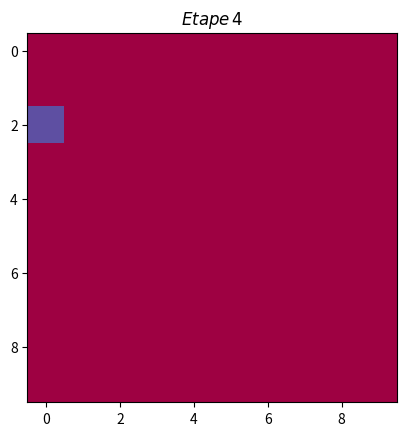

The matplotlib source for this figure:
# -*- coding: utf-8 -*-
"""
Created on Wed Feb 15 13:46:25 2017

@author: apelosse
"""
import numpy as np
import matplotlib.pyplot as plt
import random as rd
from pylab import *


# courbe initiale

def distribution_initiale_xenon(N,L):
    """
    Retourne la position des N particules présentes à l'état initial dans la matrice de taille NxN
    La distribution des position est aléatoire.
    Deux atomes peuvent être au même endroit.
    
    Exemple :
        
    >>> distribution_initiale_Xenon(2,10)
    [array([0, 5]), array([6, 2])]

    """
    n=[0]*N
    for i in range(N):
        n[i]=[randint(0,L-1),0,1] #modification de l'abscisse par rapport au code précédent
    return n
    


def affichage_initial(Xe):
    m_instant=np.zeros((L,L))
    
    for i in range(N):
        p=Xe[i]
        m_instant[p[0]][p[1]] =1
        
    plt.imshow(m_instant,cmap='Spectral')
    plt.show()

def desintegration(tau,k):
    '''fonction modélisant la desintegration  nucleaire à la kème étape. Retourne False
    si la particule n'est pas désintegrer, retourne True sinon'''
    p = random()
    return(p>np.exp(-np.log(2)*k/tau)) #modélisation de la loi de decroissance nucleaire

'''Code animation diffusion'''

# Paramètre
L=10                  #Taile de la matrice 
N=3                  #Nombres de particules initialement 
Nbre_Etapes=5      #Nombres d'instants dans l'expérience
tau1 = 5*np.log(2)
tau2 = 10*np.log(2)

#initialisation
ion() # mode interaction on
image=plt.figure()
Xe=distribution_initiale_xenon(N,L)
nb_particules=len(Xe)
m_instant=np.zeros((L,L)) #Matrice qui va indiquer la postion des particules       

                 
for t in range(Nbre_Etapes):
    p=rd.randint(0,nb_particules-1)
    (x,y,k)=Xe[p]
    if k!= None :
        if desintegration(tau1,k) : #desintegration en Cesium
            Xe[p].remove
            test = True
            nb_particules += -1
        elif desintegration(tau2,k) : #desintegration en Xenon stable
            Xe[p][2] = None
    if not test :
        (a,b)=(rd.random(),rd.random())
        if a<1./3 :               #Probabilité 1/3 de reculer de 1 selon x
            if x>0.:                #Vérification que la particule peut reculer, dans le cas contraire, elle ne bouge pas
                x-=1                              
        elif a>2./3 :             #Probabilité 1/3 d'avancer de 1 selon x
            if x<L-1:             #Vérification que la particule peut avancer, dans le cas contraire, elle ne bouge pas
                x+=1              #Pour a entre 1/3 et 2/3 on ne bouge pas selon x
        if b<1./3:                #Même process selon y
            if y>0.:
                y-=1
        elif b>2./3 :
            if y<L-1:
                y+=1
        if k != None :
            Xe[p]=[x,y,k+1]    #les coordonnées de la particule p sont mises à jours dans Xe
        else :
            Xe[p]=[x,y,k] 
    test = False
    m_instant=np.zeros((L,L))
    for i in range(nb_particules):  #on met à jour la matrice représentant les particules
        m_instant[Xe[i][0],Xe[i][1]] +=1    
    plt.imshow(m_instant,cmap='Spectral')
    plt.title('$Etape\,{}$'.format(t))
    draw() # force le dessin de la figure
    show()
    pause(0.001)

ioff() # mode interaction off

    
    
'''il y a un problème si il n'y a plus aucune particule'''
''' il faudrait pouvoir afficher les deux isotopes du Xenon avec 2couleurs differentes ! Plus facile pour tester si les codes fonctionnenent'''
    
    
    
